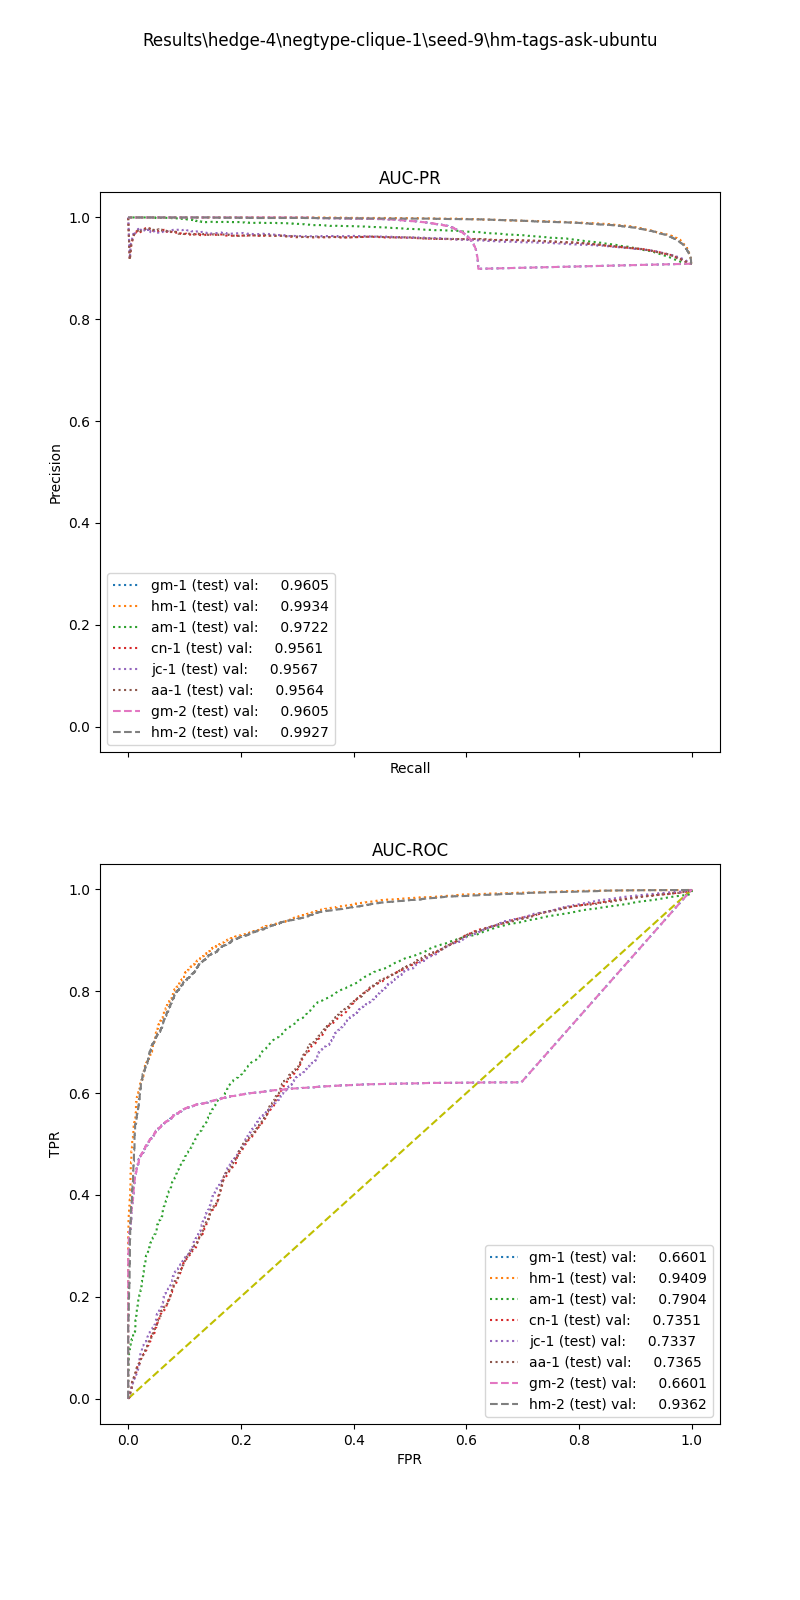

Source data for this figure (header and first rows):
, input_dim1, pred_dim1, input_dim2, pred_dim2, input_dim3, pred_dim3, label
0, 42.3, 1.0, 11.4, 1.0, , , 1.0
1, 40.5, 1.0, 1.571, 1.0, , , 1.0
2, 154.6, 1.0, 6.272, 1.0, , , 1.0
3, 73.68, 1.0, 7.758, 1.0, , , 1.0
4, 102.6, 1.0, 3.337, 1.0, , , 1.0
5, 27.93, 1.0, 0.0, 1.0, , , 1.0
6, 15.75, 1.0, 2.0, 1.0, , , 1.0
7, 31.09, 1.0, 3.2, 1.0, , , 1.0
8, 84.73, 1.0, 20.16, 1.0, , , 1.0
9, 13.41, 1.0, 2.667, 1.0, , , 1.0
10, 6.998, 1.0, 4.0, 1.0, , , 1.0
11, 25.8, 1.0, 11.69, 1.0, , , 1.0
12, 92.76, 1.0, 3.688, 1.0, , , 1.0
13, 93.66, 1.0, 1.905, 1.0, , , 1.0
14, 19.87, 1.0, 4.0, 1.0, , , 1.0
15, 2.68, 1.0, 2.0, 1.0, , , 1.0
16, 30.83, 1.0, 3.556, 1.0, , , 1.0
17, 182.4, 1.0, 9.796, 1.0, , , 1.0
18, 149.2, 1.0, 13.36, 1.0, , , 1.0
19, 8.373, 1.0, 3.6, 1.0, , , 1.0
20, 47.36, 1.0, 4.8, 1.0, , , 1.0
21, 9.764, 1.0, 20.0, 1.0, , , 1.0
22, 65.94, 1.0, 5.903, 1.0, , , 1.0
23, 82.67, 1.0, 3.0, 1.0, , , 1.0
24, 33.35, 1.0, 0.0, 1.0, , , 1.0
25, 15.6, 1.0, 8.0, 1.0, , , 1.0
26, 8.282, 1.0, 0.0, 1.0, , , 1.0
27, 32.66, 1.0, 0.0, 1.0, , , 1.0
28, 12.81, 1.0, 2.667, 1.0, , , 1.0
29, 21, 1.0, 16.0, 1.0, , , 1.0
30, 16.24, 1.0, 4.0, 1.0, , , 1.0
31, 94.53, 1.0, 120.0, 1.0, , , 1.0
32, 8.433, 1.0, 4.0, 1.0, , , 1.0
33, 48.19, 1.0, 4.0, 1.0, , , 1.0
34, 33.78, 1.0, 5.714, 1.0, , , 1.0
35, 97.37, 1.0, 4.627, 1.0, , , 1.0
36, 73.49, 1.0, 53.32, 1.0, , , 1.0
37, 116.9, 1.0, 68.0, 1.0, , , 1.0
38, 0.2945, 1.0, 0.0, 1.0, , , 1.0
39, 4.64, 1.0, 0.0, 1.0, , , 1.0
40, 20.8, 1.0, 16.15, 1.0, , , 1.0
41, 16.14, 1.0, 1.333, 1.0, , , 1.0
42, 5.296, 1.0, 4.0, 1.0, , , 1.0
43, 1.017, 1.0, 0.0, 1.0, , , 1.0
44, 54.28, 1.0, 2.462, 1.0, , , 1.0
45, 65.98, 1.0, 0.0, 1.0, , , 1.0
46, 18.84, 1.0, 4.0, 1.0, , , 1.0
47, 33.23, 1.0, 11.82, 1.0, , , 1.0
48, 19.53, 1.0, 2.353, 1.0, , , 1.0
49, 13.72, 1.0, 3.333, 1.0, , , 1.0
50, 10.51, 1.0, 0.0, 1.0, , , 1.0
51, 26.71, 1.0, 0.0, 1.0, , , 1.0
52, 52.11, 1.0, 3.922, 1.0, , , 1.0
53, 6.479, 1.0, 4.0, 1.0, , , 1.0
54, 8.032, 1.0, 0.0, 1.0, , , 1.0
55, 24.95, 1.0, 1.818, 1.0, , , 1.0
56, 27.25, 1.0, 28.0, 1.0, , , 1.0
57, 37.96, 1.0, 3.2, 1.0, , , 1.0
58, 40.49, 1.0, 8.183, 1.0, , , 1.0
59, 28.84, 1.0, 6.729, 1.0, , , 1.0
... 21,476 more rows
